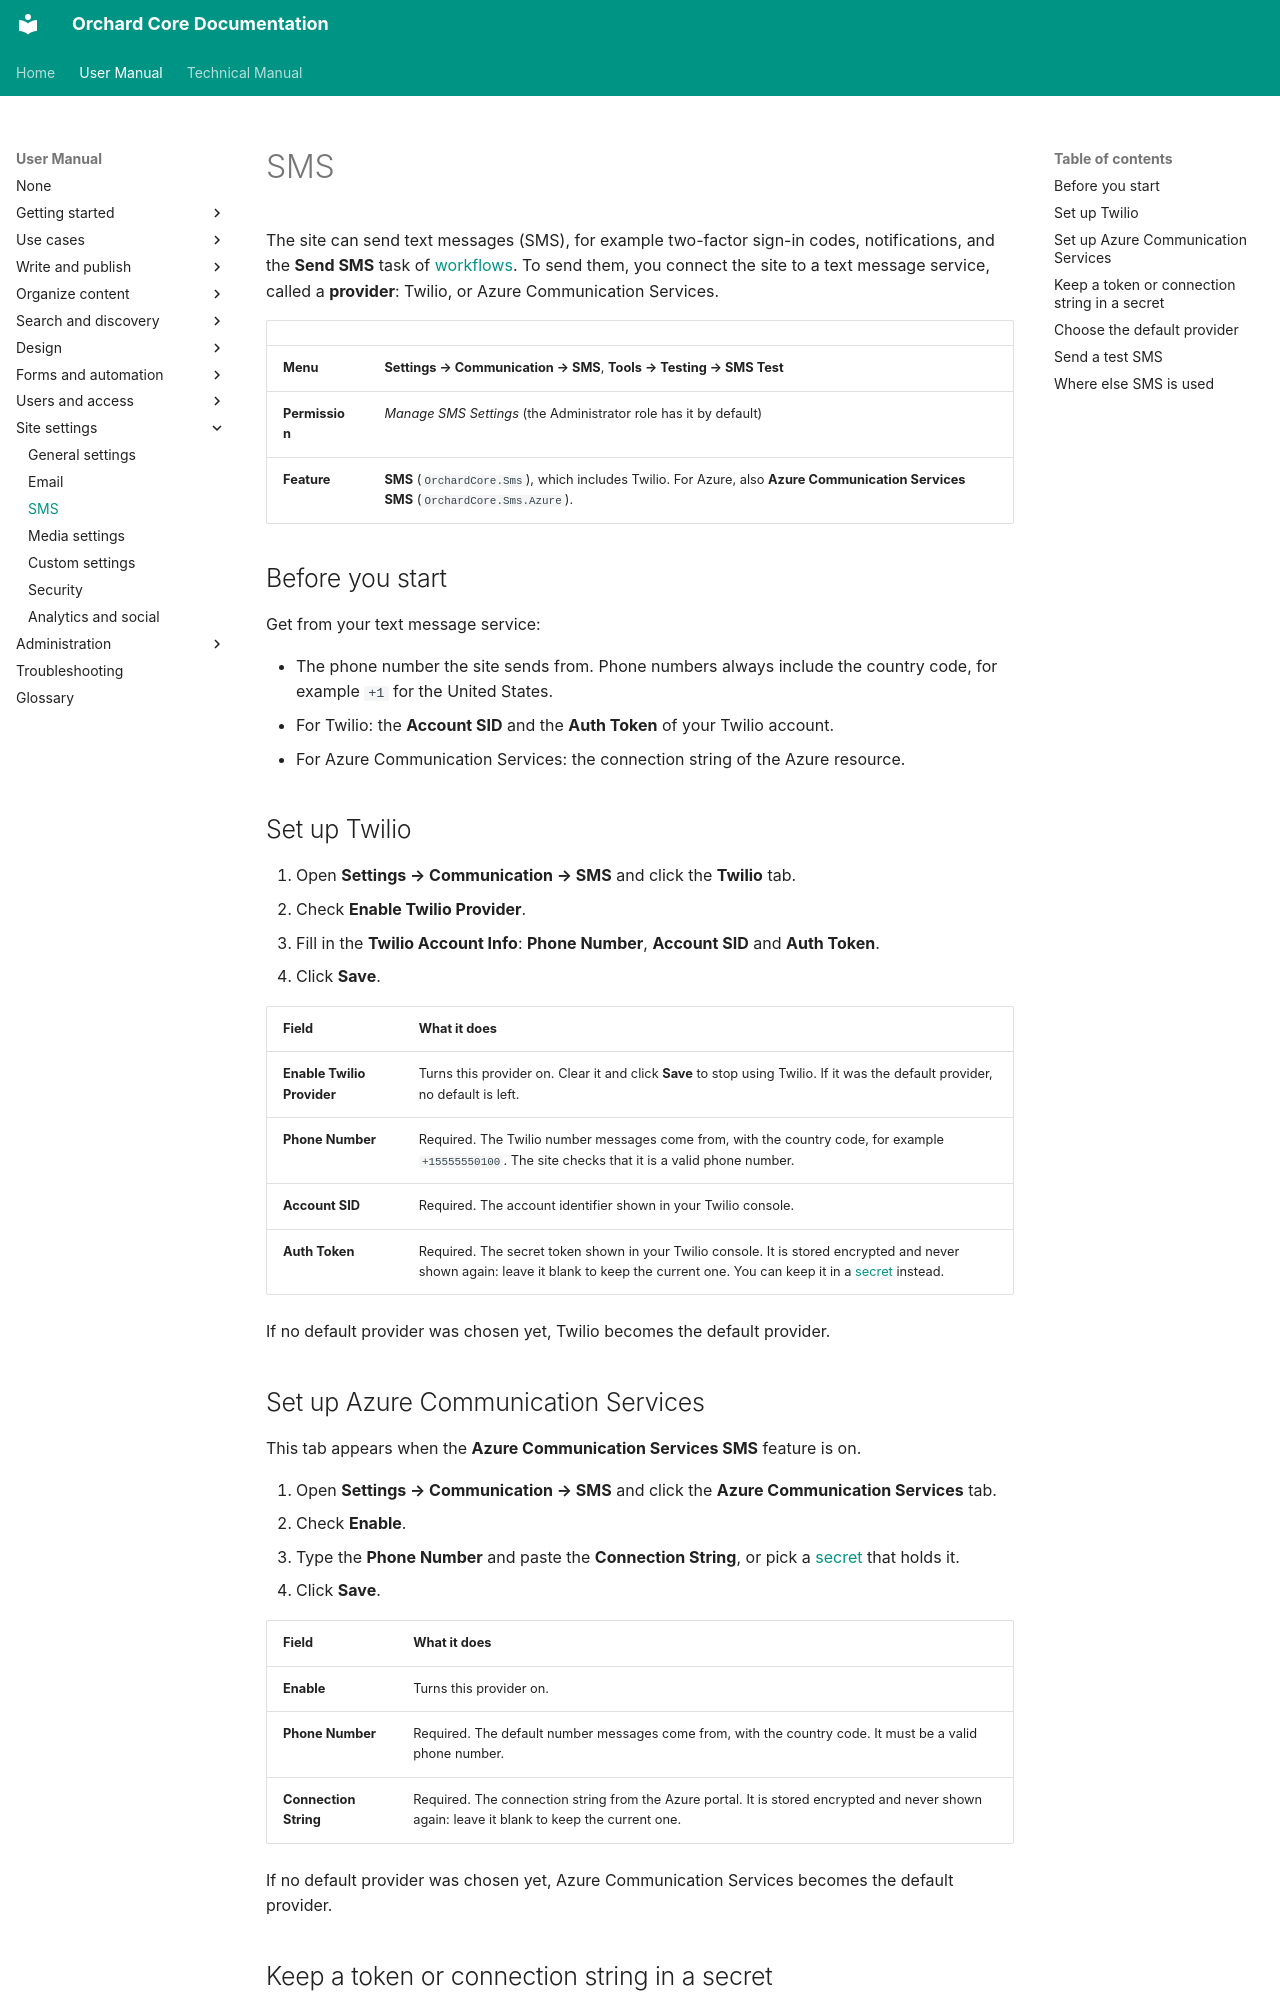

repository: OrchardCMS/OrchardCore · page: user-manual/settings/sms/index.html · generator: mkdocs

---
title: SMS
description: Connect the site to a text message service (Twilio or Azure Communication Services), choose the default provider, and send a test SMS.
technical_manual:
  - reference/modules/Sms/README.md
  - reference/modules/Sms.Azure/README.md
---

# SMS

The site can send text messages (SMS), for example two-factor sign-in codes, notifications, and the **Send SMS** task of [workflows](../forms-and-automation/workflows.md). To send them, you connect the site to a text message service, called a **provider**: Twilio, or Azure Communication Services.

| | |
| --- | --- |
| **Menu** | **Settings → Communication → SMS**, **Tools → Testing → SMS Test** |
| **Permission** | *Manage SMS Settings* (the Administrator role has it by default) |
| **Feature** | **SMS** (`OrchardCore.Sms`), which includes Twilio. For Azure, also **Azure Communication Services SMS** (`OrchardCore.Sms.Azure`). |

## Before you start

Get from your text message service:

- The phone number the site sends from. Phone numbers always include the country code, for example `+1` for the United States.
- For Twilio: the **Account SID** and the **Auth Token** of your Twilio account.
- For Azure Communication Services: the connection string of the Azure resource.

## Set up Twilio

1. Open **Settings → Communication → SMS** and click the **Twilio** tab.
2. Check **Enable Twilio Provider**.
3. Fill in the **Twilio Account Info**: **Phone Number**, **Account SID** and **Auth Token**.
4. Click **Save**.

| Field | What it does |
| --- | --- |
| **Enable Twilio Provider** | Turns this provider on. Clear it and click **Save** to stop using Twilio. If it was the default provider, no default is left. |
| **Phone Number** | Required. The Twilio number messages come from, with the country code, for example `+15555550100`. The site checks that it is a valid phone number. |
| **Account SID** | Required. The account identifier shown in your Twilio console. |
| **Auth Token** | Required. The secret token shown in your Twilio console. It is stored encrypted and never shown again: leave it blank to keep the current one. You can keep it in a [secret](secrets.md) instead. |

If no default provider was chosen yet, Twilio becomes the default provider.

## Set up Azure Communication Services

This tab appears when the **Azure Communication Services SMS** feature is on.

1. Open **Settings → Communication → SMS** and click the **Azure Communication Services** tab.
2. Check **Enable**.
3. Type the **Phone Number** and paste the **Connection String**, or pick a [secret](secrets.md) that holds it.
4. Click **Save**.

| Field | What it does |
| --- | --- |
| **Enable** | Turns this provider on. |
| **Phone Number** | Required. The default number messages come from, with the country code. It must be a valid phone number. |
| **Connection String** | Required. The connection string from the Azure portal. It is stored encrypted and never shown again: leave it blank to keep the current one. |

If no default provider was chosen yet, Azure Communication Services becomes the default provider.
